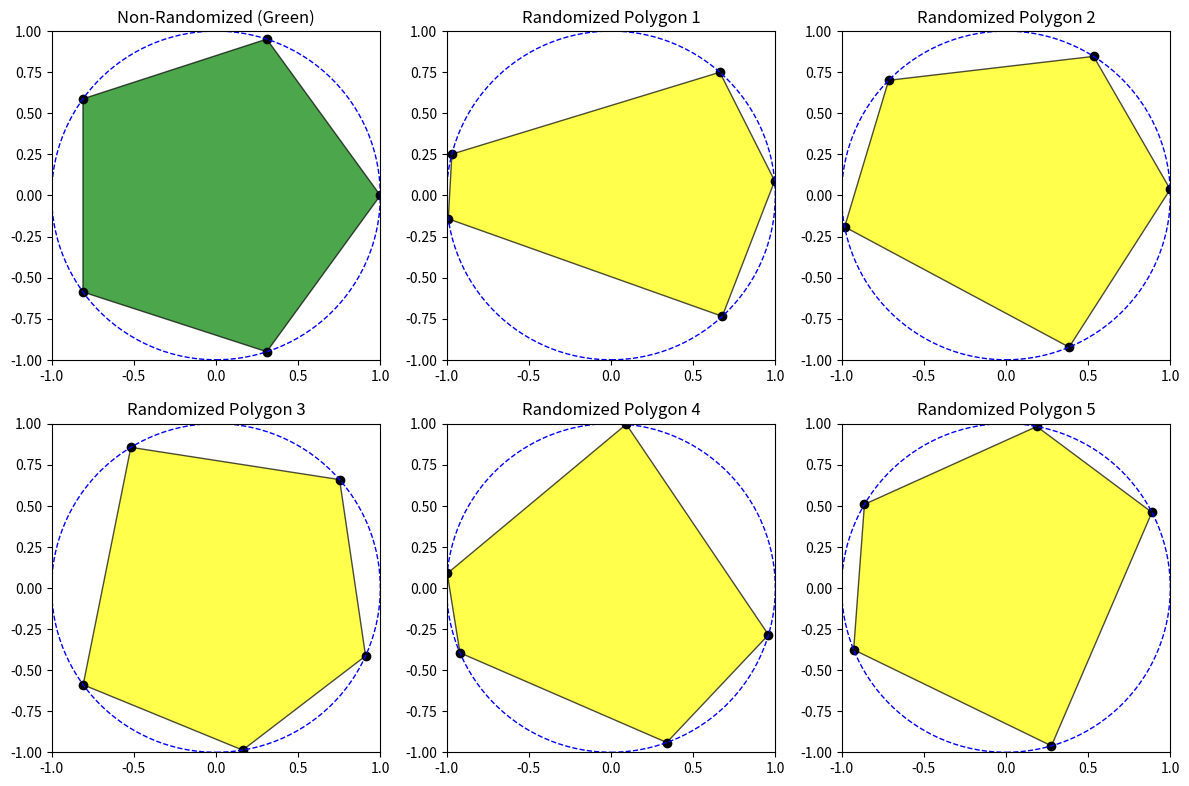

Python code for this plot:
import numpy as np
import matplotlib.pyplot as plt

def generate_randomized_polygon(n, offset_range=0.1, randomize=True):
    """
    Generates a polygon based on the n-th roots of unity with optional random offsets.

    Parameters:
        n (int): Number of sides of the polygon.
        offset_range (float): Maximum offset for randomizing the angle (radians).
        randomize (bool): If True, randomize angles; otherwise, keep a perfect polygon.

    Returns:
        np.ndarray: x and y coordinates of the vertices.
    """
    # Generate angles for n-th roots of unity
    angles = np.linspace(0, 2 * np.pi, n, endpoint=False)

    if randomize:
        random_offsets = np.random.uniform(-offset_range, offset_range, n)
        angles += random_offsets

    # Calculate points using the exponential form: e^(i * theta)
    points = np.exp(1j * angles) 

    x, y = points.real, points.imag

    return x, y

# Parameters
n_sides = 5       # Number of sides for the polygon
offset = 0.6      # Range for randomizing angles
rows, cols = 2, 3 # Grid layout

# Create the plot
fig, axes = plt.subplots(rows, cols, figsize=(12, 8))
axes = axes.flatten()

# Plot the non-randomized polygon in the first subplot
x, y = generate_randomized_polygon(n_sides, offset_range=offset, randomize=False)
axes[0].fill(x, y, color='green', alpha=0.7, edgecolor='black', label='Non-Randomized')
axes[0].scatter(x, y, color='black')  # Mark vertices
axes[0].set_aspect('equal', adjustable='box')
axes[0].set_title("Non-Randomized (Green)")

# Plot the randomized polygons in the other subplots
for i in range(1, len(axes)):
    x, y = generate_randomized_polygon(n_sides, offset_range=offset, randomize=True)
    axes[i].fill(x, y, color='yellow', alpha=0.7, edgecolor='black', label='Randomized')
    axes[i].scatter(x, y, color='black')  # Mark vertices
    axes[i].set_aspect('equal', adjustable='box')
    axes[i].set_title(f"Randomized Polygon {i}")

# Add a unit circle to all plots
for ax in axes:
    unit_circle = plt.Circle((0, 0), 1, color='blue', fill=False, linestyle='--', linewidth=1)
    ax.add_artist(unit_circle)  # Add the unit circle to each subplot

# Fix all plots to the range [-1, 1] for both axes
for ax in axes:
    ax.set_xlim(-1, 1)
    ax.set_ylim(-1, 1)


# Adjust layout and show the plots
plt.tight_layout()
plt.show()
